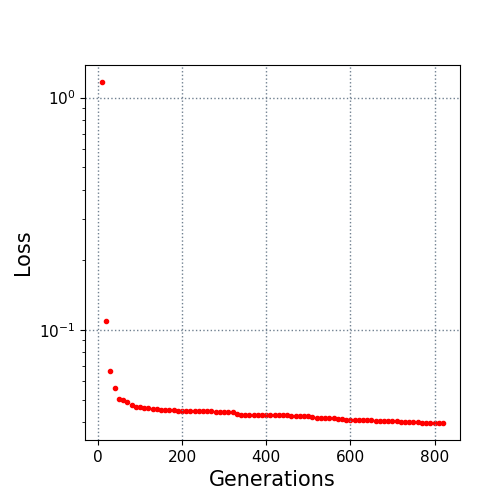

Values plotted in this chart, from the file beside it:
10.0, 1.165787
20.0, 0.1091
30.0, 0.06669
40.0, 0.05638
50.0, 0.05047
60.0, 0.0498
70.0, 0.04874
80.0, 0.04736
90.0, 0.04641
100.0, 0.04641
110.0, 0.04594
120.0, 0.04594
130.0, 0.04546
140.0, 0.0454
150.0, 0.04535
160.0, 0.04532
170.0, 0.045
180.0, 0.045
190.0, 0.04489
200.0, 0.04489
210.0, 0.04489
220.0, 0.04477
230.0, 0.04475
240.0, 0.04473
250.0, 0.04473
260.0, 0.04473
270.0, 0.04473
280.0, 0.04447
290.0, 0.04447
300.0, 0.04435
310.0, 0.04429
320.0, 0.04412
330.0, 0.04355
340.0, 0.04313
350.0, 0.04301
360.0, 0.04301
370.0, 0.04291
380.0, 0.04291
390.0, 0.04291
400.0, 0.04291
410.0, 0.04291
420.0, 0.04291
430.0, 0.04291
440.0, 0.04291
450.0, 0.04287
460.0, 0.04265
470.0, 0.04256
480.0, 0.04248
490.0, 0.04238
500.0, 0.04238
510.0, 0.04231
520.0, 0.04194
530.0, 0.04188
540.0, 0.04176
550.0, 0.04176
560.0, 0.04176
570.0, 0.04119
580.0, 0.04119
590.0, 0.04112
600.0, 0.04101
610.0, 0.04097
... 21 more rows
